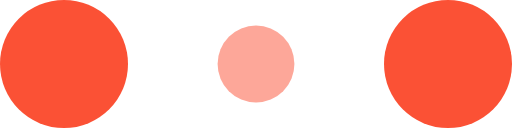
t = 0.00 s
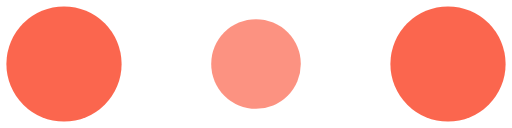
t = 0.10 s
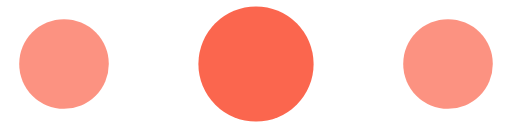
t = 0.30 s
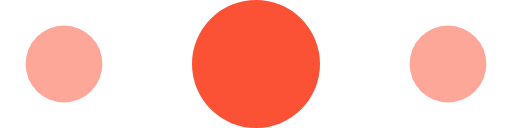
t = 0.40 s
t = 0.50 s: frame unchanged from t = 0.30 s, image omitted
t = 0.70 s: frame unchanged from t = 0.10 s, image omitted

The animated SVG that drew these frames (rendered in a browser with its animation timeline set to each time). Animation: 6 SMIL elements (animate=6); one cycle of 0.80 s, repeats indefinitely.

<svg width="100px" height="100px" viewBox="0 0 120 30" xmlns="http://www.w3.org/2000/svg" fill="#FB5135">
    <circle cx="15" cy="15" r="15">
        <animate attributeName="r" from="15" to="15"
                 begin="0s" dur="0.8s"
                 values="15;9;15" calcMode="linear"
                 repeatCount="indefinite" />
        <animate attributeName="fill-opacity" from="1" to="1"
                 begin="0s" dur="0.8s"
                 values="1;.5;1" calcMode="linear"
                 repeatCount="indefinite" />
    </circle>
    <circle cx="60" cy="15" r="9" fill-opacity="0.3">
        <animate attributeName="r" from="9" to="9"
                 begin="0s" dur="0.8s"
                 values="9;15;9" calcMode="linear"
                 repeatCount="indefinite" />
        <animate attributeName="fill-opacity" from="0.5" to="0.5"
                 begin="0s" dur="0.8s"
                 values=".5;1;.5" calcMode="linear"
                 repeatCount="indefinite" />
    </circle>
    <circle cx="105" cy="15" r="15">
        <animate attributeName="r" from="15" to="15"
                 begin="0s" dur="0.8s"
                 values="15;9;15" calcMode="linear"
                 repeatCount="indefinite" />
        <animate attributeName="fill-opacity" from="1" to="1"
                 begin="0s" dur="0.8s"
                 values="1;.5;1" calcMode="linear"
                 repeatCount="indefinite" />
    </circle>
</svg>
